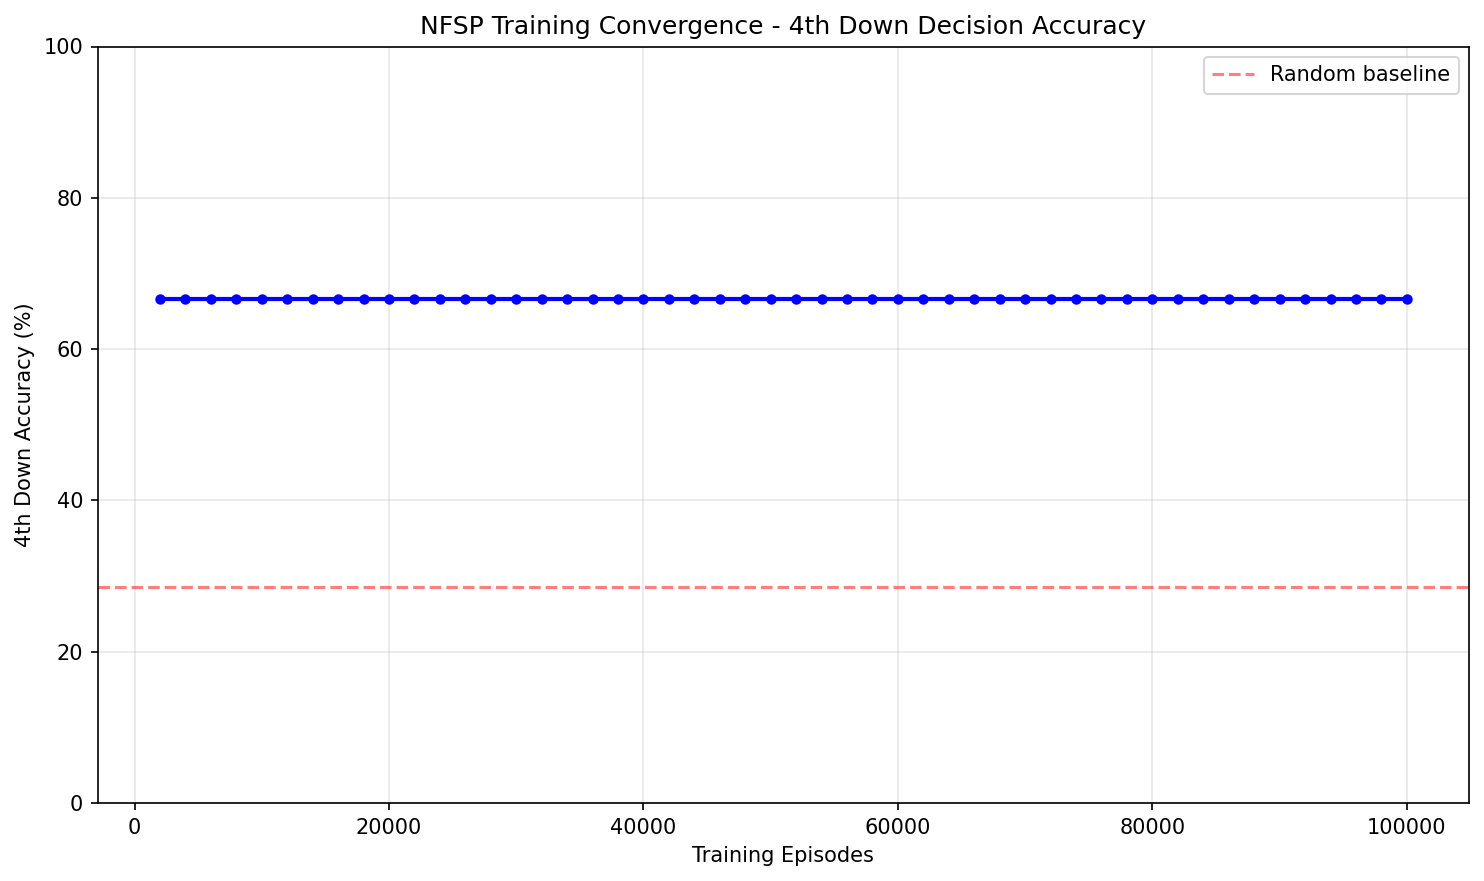

The file beside this chart, header and first rows:
iteration, fourth_down_accuracy
2000, 0.6667
4000, 0.6667
6000, 0.6667
8000, 0.6667
10000, 0.6667
12000, 0.6667
14000, 0.6667
16000, 0.6667
18000, 0.6667
20000, 0.6667
22000, 0.6667
24000, 0.6667
26000, 0.6667
28000, 0.6667
30000, 0.6667
32000, 0.6667
34000, 0.6667
36000, 0.6667
38000, 0.6667
40000, 0.6667
42000, 0.6667
44000, 0.6667
46000, 0.6667
48000, 0.6667
50000, 0.6667
52000, 0.6667
54000, 0.6667
56000, 0.6667
58000, 0.6667
60000, 0.6667
62000, 0.6667
64000, 0.6667
66000, 0.6667
68000, 0.6667
70000, 0.6667
72000, 0.6667
74000, 0.6667
76000, 0.6667
78000, 0.6667
80000, 0.6667
82000, 0.6667
84000, 0.6667
86000, 0.6667
88000, 0.6667
90000, 0.6667
92000, 0.6667
94000, 0.6667
96000, 0.6667
98000, 0.6667
100000, 0.6667
